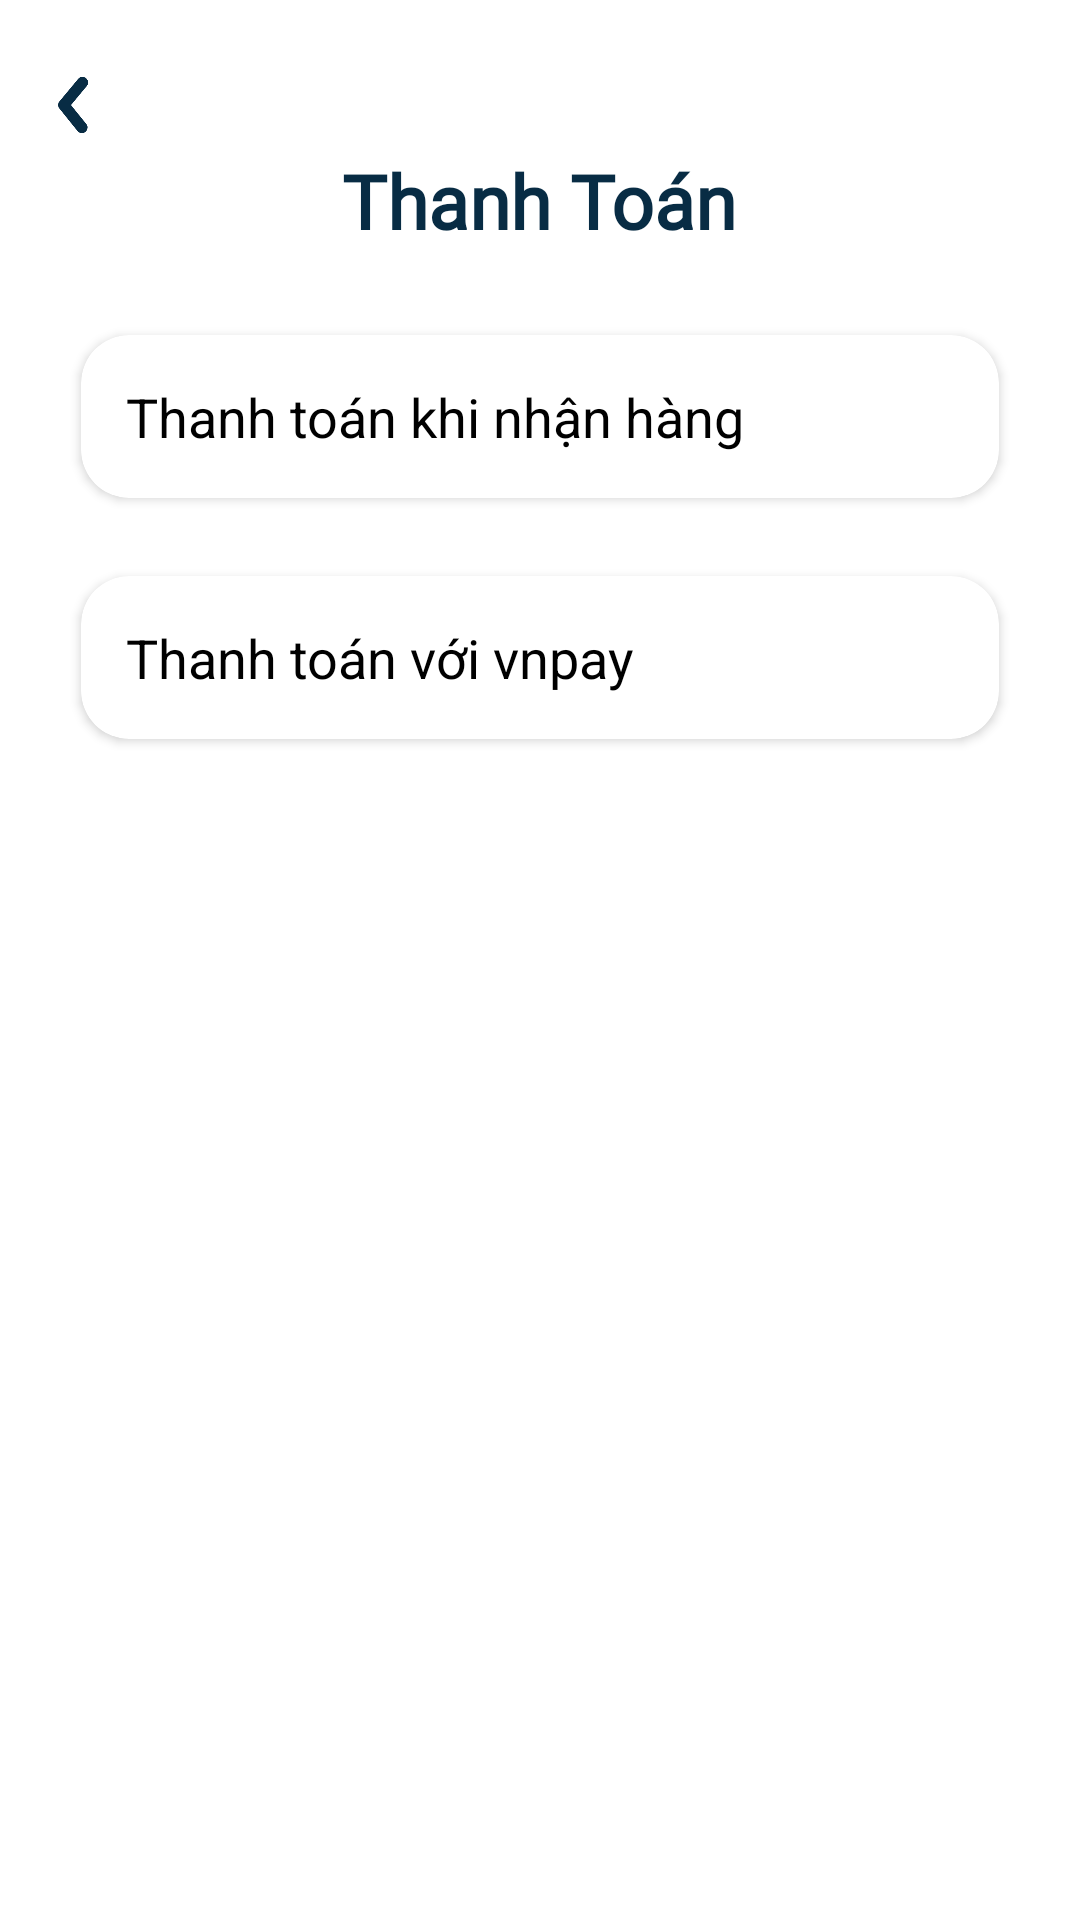

The Android layout XML behind this screen, and the referenced resources:
<!-- AndroidManifest.xml: application theme FullScreen -->
<!-- res/layout/activity_payment.xml -->
<?xml version="1.0" encoding="utf-8"?>
<LinearLayout xmlns:android="http://schemas.android.com/apk/res/android"
    xmlns:app="http://schemas.android.com/apk/res-auto"
    xmlns:tools="http://schemas.android.com/tools"
    android:id="@+id/main"
    android:layout_width="match_parent"
    android:layout_height="match_parent"
    android:orientation="vertical"
    tools:context=".ui.user.PaymentActivity">

    <ImageView
        android:id="@+id/back_button"
        android:layout_width="30dp"
        android:layout_height="30dp"
        android:layout_marginLeft="10dp"
        android:layout_marginTop="20dp"
        android:background="@drawable/back_icon"
        android:onClick="back" />

    <TextView
        android:layout_width="wrap_content"
        android:layout_height="wrap_content"
        android:layout_gravity="center"
        android:fontFamily="@font/mplus1medium"
        android:text="Thanh Toán"
        android:textColor="@color/merent_color"
        android:textSize="25dp"
        android:textStyle="bold" />

    
    <androidx.cardview.widget.CardView
        android:layout_width="match_parent"
        android:layout_height="wrap_content"
        android:layout_marginTop="20dp"
        android:layout_marginHorizontal="20dp"
        android:elevation="6dp"
        android:layout_gravity="center"
        app:cardCornerRadius="16dp"
        app:cardBackgroundColor="@android:color/white"
        app:cardUseCompatPadding="true">

        <TextView
            android:id="@+id/payment_cash_on_delivery"
            android:layout_width="match_parent"
            android:layout_height="wrap_content"
            android:padding="15dp"
            android:text="Thanh toán khi nhận hàng"
            android:textColor="@color/black"
            android:textSize="18sp"
            android:gravity="center_vertical" />
    </androidx.cardview.widget.CardView>

    
    <androidx.cardview.widget.CardView
        android:layout_width="match_parent"
        android:layout_height="wrap_content"
        android:layout_marginTop="10dp"
        android:layout_marginHorizontal="20dp"
        android:elevation="6dp"
        android:layout_gravity="center"
        app:cardCornerRadius="16dp"
        app:cardBackgroundColor="@android:color/white"
        app:cardUseCompatPadding="true">

        <TextView
            android:id="@+id/payment_with_vnpay"
            android:layout_width="match_parent"
            android:layout_height="wrap_content"
            android:padding="15dp"
            android:text="Thanh toán với vnpay"
            android:textColor="@color/black"
            android:textSize="18sp"
            android:gravity="center_vertical" />
    </androidx.cardview.widget.CardView>

</LinearLayout>
<!-- resources referenced by this layout -->
<resources>
  <color name="black">#FF000000</color>
  <color name="merent_color">#082C44</color>
  <!-- drawable back_icon: png bitmap (drawable, 5187 bytes) -->
  <style name="FullScreen" parent="Theme.MaterialComponents.DayNight.NoActionBar">
          <item name="android:windowFullscreen">true</item>
      </style>
</resources>
